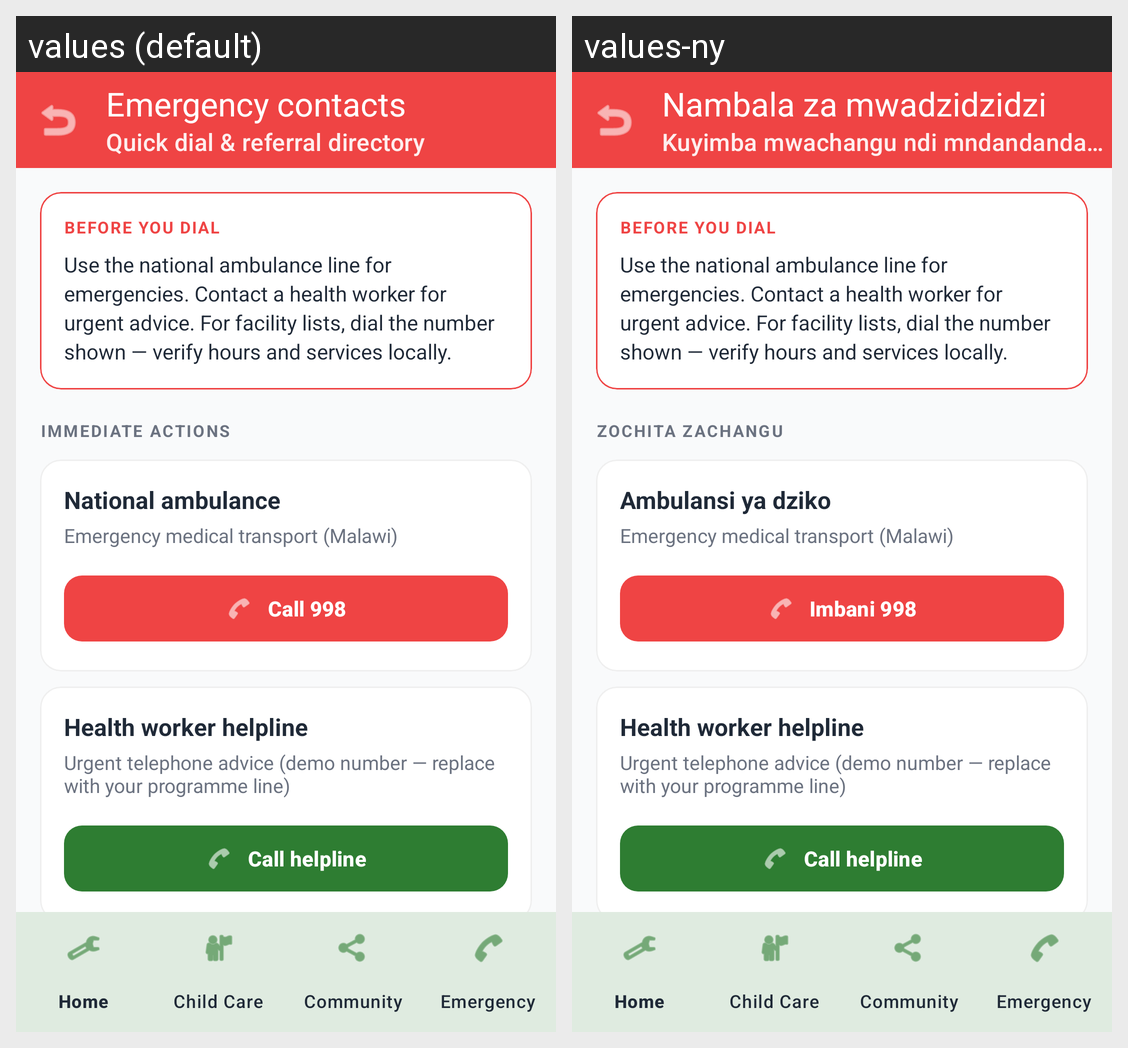

Translations of the strings shown on this Android screen, per locale in the grid:
Android screen res/layout/activity_emergency.xml rendered under 2 locales, left to right: values (default), values-ny. Device: Nexus 5 (rendered at 1080×1920; each locale shown at half size, 540×960, under a caption strip naming it); theme Theme.FanutSystem.
Strings drawn on this screen, with the default value and each locale's value (text and hints the layout hard-codes, and strings that could not be matched under every locale, appear in the picture but are not listed):

emergency_toolbar_subtitle
  values: Quick dial & referral directory
  values-ny: Kuyimba mwachangu ndi mndandanda wa kutumiza odwala

emergency_screen_title
  values: Emergency contacts
  values-ny: Nambala za mwadzidzidzi

emergency_intro_title
  values: Before you dial
  values-ny: Before you dial  [not translated; the default value is used]

emergency_intro_body
  values: Use the national ambulance line for emergencies. Contact a health worker for urgent advice. For facility lists, dial the number shown — verify hours and services locally.
  values-ny: Use the national ambulance line for emergencies. Contact a health worker for urgent advice. For facility lists, dial the number shown — verify hours and services locally.  [not translated; the default value is used]

emergency_section_immediate
  values: Immediate actions
  values-ny: Zochita zachangu

emergency_ambulance_title
  values: National ambulance
  values-ny: Ambulansi ya dziko

emergency_ambulance_body
  values: Emergency medical transport (Malawi)
  values-ny: Emergency medical transport (Malawi)  [not translated; the default value is used]

emergency_ambulance_cta
  values: Call 998
  values-ny: Imbani 998

emergency_worker_title
  values: Health worker helpline
  values-ny: Health worker helpline  [not translated; the default value is used]

emergency_worker_body
  values: Urgent telephone advice (demo number — replace with your programme line)
  values-ny: Urgent telephone advice (demo number — replace with your programme line)  [not translated; the default value is used]

emergency_worker_cta
  values: Call helpline
  values-ny: Call helpline  [not translated; the default value is used]
